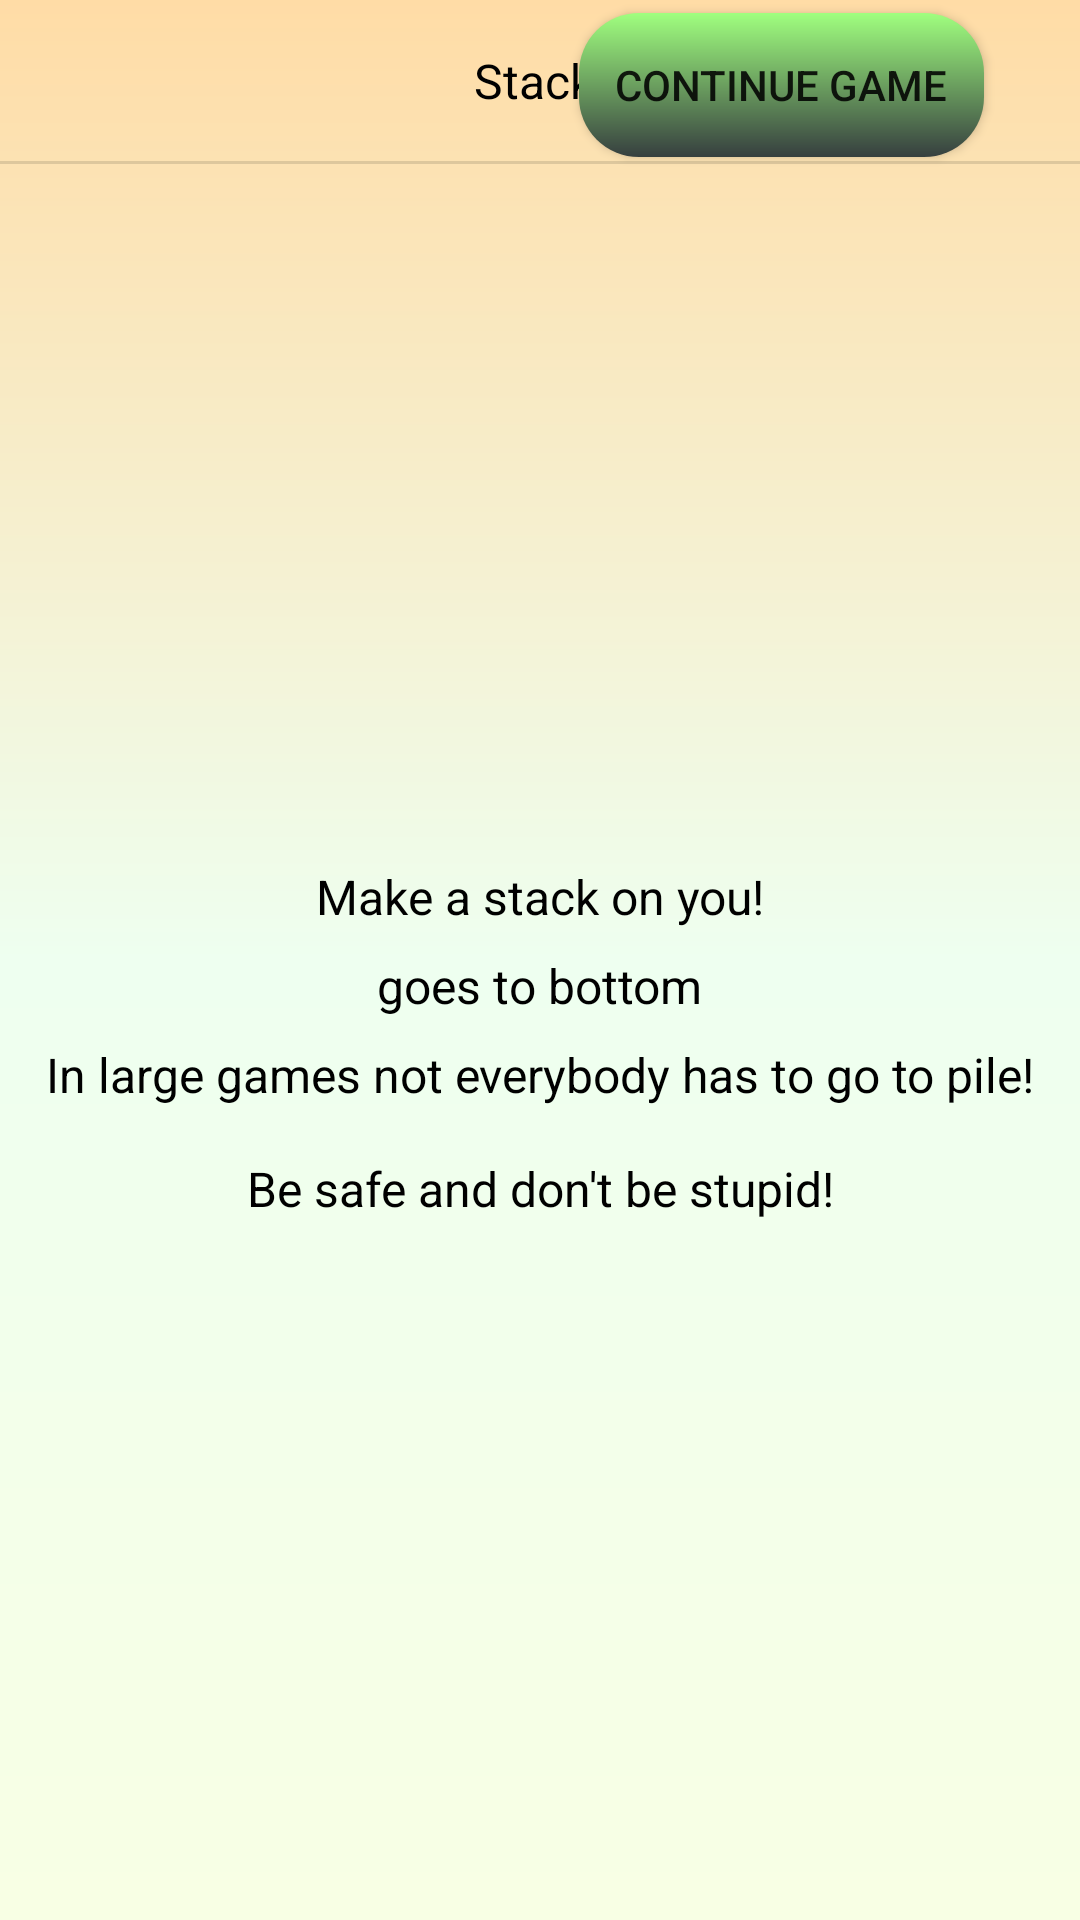

Write the Android layout XML for this screen, with the resource values it uses.
<!-- AndroidManifest.xml: application theme Theme.Ready4Play -->
<!-- res/layout/fragment_kasa.xml -->
<?xml version="1.0" encoding="utf-8"?>
<androidx.constraintlayout.widget.ConstraintLayout xmlns:android="http://schemas.android.com/apk/res/android"
    xmlns:app="http://schemas.android.com/apk/res-auto"
    xmlns:tools="http://schemas.android.com/tools"
    android:id="@+id/kasaLayout"
    android:layout_width="match_parent"
    android:layout_height="match_parent"
    android:background="@drawable/tausta_teema_peli"
    tools:context=".minipelit.Kasa">

    <Button
        android:id="@+id/btJatkaPelia_Kasa"
        android:layout_width="wrap_content"
        android:layout_height="wrap_content"
        android:layout_marginEnd="32dp"
        android:background="@drawable/btn_teema_continue"
        android:text="@string/text_continueGame"
        app:layout_constraintBottom_toBottomOf="@+id/tvTitle_Kasa"
        app:layout_constraintEnd_toEndOf="parent"
        app:layout_constraintTop_toTopOf="@+id/tvTitle_Kasa"
        app:layout_constraintVertical_bias="0.448" />

    <TextView
        android:id="@+id/tvTitle_Kasa"
        style="@style/title_text"
        android:layout_width="wrap_content"
        android:layout_height="wrap_content"
        android:layout_marginTop="16dp"
        android:text="@string/text_stackTitle"
        app:layout_constraintEnd_toEndOf="parent"
        app:layout_constraintStart_toStartOf="parent"
        app:layout_constraintTop_toTopOf="parent" />

    <View
        android:id="@+id/divider18"
        android:layout_width="0dp"
        android:layout_height="1dp"
        android:layout_marginTop="16dp"
        android:background="?android:attr/listDivider"
        app:layout_constraintEnd_toEndOf="parent"
        app:layout_constraintHorizontal_bias="0.0"
        app:layout_constraintStart_toStartOf="parent"
        app:layout_constraintTop_toBottomOf="@+id/tvTitle_Kasa" />

    <TextView
        android:id="@+id/tvOhjeistus_Kasa"
        android:layout_width="wrap_content"
        android:layout_height="wrap_content"
        android:layout_marginStart="32dp"
        android:layout_marginEnd="32dp"
        android:text="@string/text_taskDescriptionStack"
        android:textAlignment="center"
        android:textColor="@color/black"
        android:textSize="16sp"
        app:layout_constraintBottom_toTopOf="@+id/tvOhjeistus2_Kasa"
        app:layout_constraintEnd_toEndOf="parent"
        app:layout_constraintHorizontal_bias="0.5"
        app:layout_constraintStart_toStartOf="parent"
        app:layout_constraintTop_toBottomOf="@+id/divider18"
        app:layout_constraintVertical_chainStyle="packed" />

    <TextView
        android:id="@+id/tvOhjeistus_Kasa2"
        android:layout_width="wrap_content"
        android:layout_height="wrap_content"
        android:layout_marginTop="8dp"
        android:text="@string/text_taskDesctiptionStack3"
        android:textAlignment="center"
        android:textColor="@color/black"
        android:textSize="16sp"
        app:layout_constraintBottom_toBottomOf="parent"
        app:layout_constraintEnd_toEndOf="@+id/tvOhjeistus_Kasa"
        app:layout_constraintHorizontal_bias="0.5"
        app:layout_constraintStart_toStartOf="@+id/tvOhjeistus_Kasa"
        app:layout_constraintTop_toBottomOf="@+id/tvOhjeistus2_Kasa" />

    <TextView
        android:id="@+id/tvPelaajaNimi_Kasa"
        android:layout_width="wrap_content"
        android:layout_height="wrap_content"
        android:textColor="@color/black"
        android:textSize="16sp"
        app:layout_constraintEnd_toStartOf="@+id/tvOhjeistus2_Kasa"
        app:layout_constraintHorizontal_bias="0.5"
        app:layout_constraintHorizontal_chainStyle="packed"
        app:layout_constraintStart_toStartOf="parent"
        app:layout_constraintTop_toTopOf="@+id/tvOhjeistus2_Kasa" />

    <TextView
        android:id="@+id/tvOhjeistus2_Kasa"
        android:layout_width="wrap_content"
        android:layout_height="wrap_content"
        android:layout_marginTop="8dp"
        android:text="@string/text_taskDescriptionStack2"
        android:textColor="@color/black"
        android:textSize="16sp"
        app:layout_constraintBottom_toTopOf="@+id/tvOhjeistus_Kasa2"
        app:layout_constraintEnd_toEndOf="parent"
        app:layout_constraintHorizontal_bias="0.5"
        app:layout_constraintStart_toEndOf="@+id/tvPelaajaNimi_Kasa"
        app:layout_constraintTop_toBottomOf="@+id/tvOhjeistus_Kasa" />
</androidx.constraintlayout.widget.ConstraintLayout>
<!-- resources referenced by this layout -->
<resources>
  <color name="black">#FF000000</color>
  <!-- drawable btn_teema_continue (drawable) -->
  <?xml version="1.0" encoding="utf-8"?>
  <shape xmlns:android="http://schemas.android.com/apk/res/android">
      <corners android:radius="7dp"/>
      <corners android:radius="20dp"/>
      <padding android:left="12dp"/>
      <padding android:right="12dp"/>
      <gradient
          android:startColor="#ffA0ff7f"
          android:endColor="#363f3f"
          android:angle="270" />
  </shape>
  <!-- drawable tausta_teema_peli (drawable) -->
  <?xml version="1.0" encoding="utf-8"?>
  <shape xmlns:android="http://schemas.android.com/apk/res/android">
      <gradient
          android:startColor="#FFDCA6"
          android:centerColor="#EEFFF0"
          android:endColor="#F8FFE4"
          android:angle="@integer/material_motion_duration_long_1"  />
  </shape>
  <string name="text_continueGame">Continue game</string>
  <string name="text_stackTitle">Stack!</string>
  <string name="text_taskDescriptionStack">Make a stack on you!</string>
  <string name="text_taskDescriptionStack2">goes to bottom</string>
  <string name="text_taskDesctiptionStack3">In large games not everybody has to go to pile!\n\nBe safe and don\'t be stupid!</string>
  <style name="title_text">
          <item name="android:layout_width">wrap_content</item>
          <item name="android:layout_height">wrap_content</item>
          <item name="android:layout_marginTop">16dp</item>
          <item name="android:textColor">#000000</item>
          <item name="android:textSize">16sp</item>
  
      </style>
  <style name="Theme.Ready4Play" parent="Theme.MaterialComponents.Light.NoActionBar.Bridge">
      
          <item name="colorPrimary">@color/purple_500</item>
          <item name="colorPrimaryVariant">@color/purple_700</item>
          <item name="colorOnPrimary">@color/black</item>
          
          <item name="colorSecondary">@color/teal_200</item>
          <item name="colorSecondaryVariant">@color/teal_700</item>
          <item name="colorOnSecondary">@color/black</item>
          
          <item name="android:statusBarColor">?attr/colorPrimaryVariant</item>
          
          <item name="android:windowFullscreen">true</item>
      </style>
  <color name="purple_500">#FF6200EE</color>
  <color name="purple_700">#FF3700B3</color>
  <color name="teal_200">#FF03DAC5</color>
  <color name="teal_700">#FF018786</color>
</resources>
